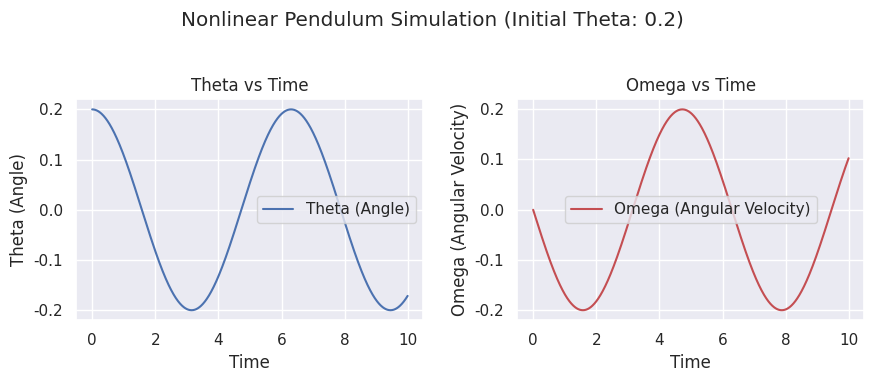
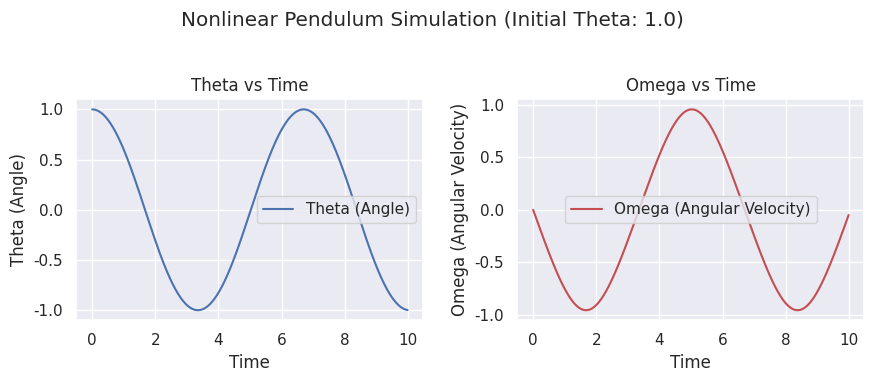
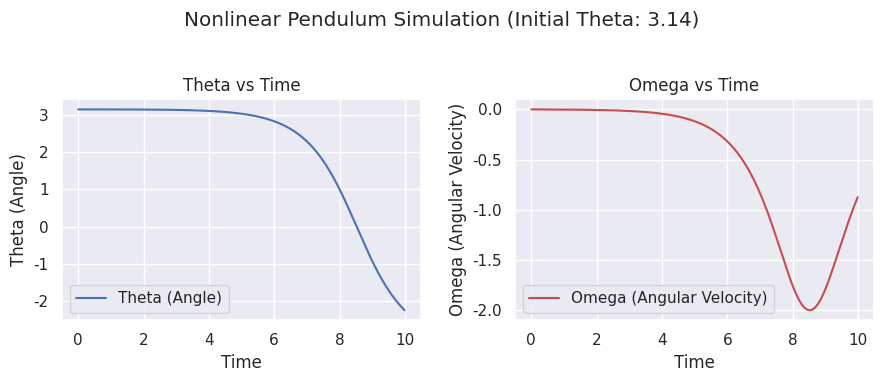
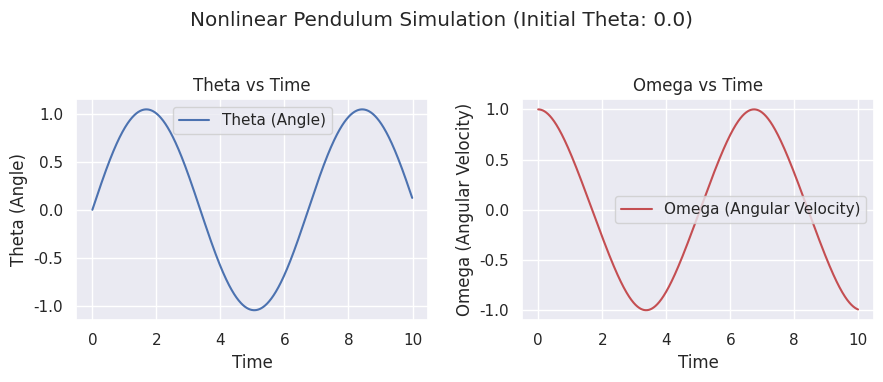

The matplotlib source for these figures, in order:
import numpy as np
import matplotlib.pyplot as plt
import seaborn as sns
import os

sns.set_theme()

# Check and create a directory for plots
plot_dir = 'nonlinear_plots'
if not os.path.exists(plot_dir):
    os.makedirs(plot_dir)

# Pendulum's equation of motion
def pendulum_motion(theta, omega, t, k=0.0, phi=0.66667, A=0.0):
    return -np.sin(theta) - k * omega + A * np.cos(phi * t)

# Function to solve and plot the pendulum motion using the trapezoidal rule
def solve_and_plot_pendulum(nsteps, initial_conditions, motion_func, plot_dir):
    theta, omega, t, dt = initial_conditions
    thetas, omegas, times = np.zeros(nsteps), np.zeros(nsteps), np.zeros(nsteps)

    for step in range(nsteps):
        thetas[step], omegas[step] = theta, omega
        times[step] = t

        # Trapezoidal rule
        k1_theta, k1_omega = dt * omega, dt * motion_func(theta, omega, t)
        k2_theta = dt * (omega + k1_omega)
        k2_omega = dt * motion_func(theta + k1_theta, omega + k1_omega, t + dt)
        
        theta += (k1_theta + k2_theta) / 2
        omega += (k1_omega + k2_omega) / 2
        t += dt

    # Plotting 
    plt.figure(figsize=(9, 4))
    plt.subplot(1, 2, 1)
    plt.plot(times, thetas, label='Theta (Angle)')
    plt.xlabel('Time')
    plt.ylabel('Theta (Angle)')
    plt.title('Theta vs Time')
    plt.legend()
    
    plt.subplot(1, 2, 2)
    plt.plot(times, omegas, label='Omega (Angular Velocity)', color='r')
    plt.xlabel('Time')
    plt.ylabel('Omega (Angular Velocity)')
    plt.title('Omega vs Time')
    plt.legend()
    
    plt.suptitle(f"Nonlinear Pendulum Simulation (Initial Theta: {initial_conditions[0]})")
    plt.tight_layout(rect=[0, 0.03, 1, 0.95])
    plt.savefig(f"{plot_dir}/pendulum_{initial_conditions[0]}.pdf")
    plt.savefig(f"{plot_dir}/pendulum_{initial_conditions[0]}.png")
    plt.show()

# Initial conditions
initial_conditions_list = [
    #theta, omega, t, dt
    (0.2, 0.0, 0.0, 0.01),
    (1.0, 0.0, 0.0, 0.01),
    (3.14, 0.0, 0.0, 0.01),
    (0.0, 1.0, 0.0, 0.01)
]

for initial_conditions in initial_conditions_list:
    solve_and_plot_pendulum(1000, initial_conditions, pendulum_motion, plot_dir)
